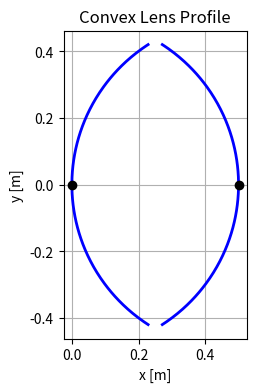

The script that saved this image: (Note: this script raises an exception after producing the figure.)
#!/usr/bin/env python3
# -*- coding: utf-8 -*-

import numpy as np
import matplotlib.pyplot as plt

def plot_lens_interface(ax, x0, radius, diameter, n_points=200, color='blue'):
    """
    指定された頂点位置 x0、曲率半径 radius、レンズ径 diameter から
    魅力的な球面（レンズ面）の座標を算出し、ax上にプロットする関数です。

    引数:
       ax: matplotlibのAxesオブジェクト
       x0: 面の頂点 (光軸との交点) のx座標 
       radius: 球面の曲率半径（正なら凸面、負なら凹面）
       diameter: レンズの直径
       n_points: 曲線描画に用いる分割点数（デフォルト200）
       color: 曲線の色（デフォルトはblue）
    """
    # y軸方向を–diameter/2〜+diameter/2の範囲で分割
    y = np.linspace(-diameter/2, diameter/2, n_points)
    # 計算時の浮動小数点誤差対策として、平方根内部が負にならないようclip
    inside_sqrt = np.clip(radius**2 - y**2, 0, None)
    if radius >= 0:
        # 正の半径の場合: 球の中心は頂点より右側にあるので、x座標は
        # x(y) = x0 + R - √(R² - y²)
        x = x0 + radius - np.sqrt(inside_sqrt)
    else:
        # 負の半径の場合: 球の中心は頂点より左側にあるので、x(y) = x0 + R + √(R² - y²)
        x = x0 + radius + np.sqrt(inside_sqrt)
    ax.plot(x, y, color=color, linewidth=2)

# JSON形式の辞書によるレンズシステムの定義
lens_system = {}
# ここではconvex lensの2面を定義（第一面：空気→レンズ、第二面：レンズ→空気）
lens_system['lens'] = []
lens_system['lens'].append({
    'thickness' : 0.5,       # 第一面の頂点位置から面までのずれ
    'radius' : 0.5,          # 第一面の曲率半径（正：凸面）
    'diameter' : 0.84,        # レンズ径
    'refractive_index' : 1.5,
})
lens_system['lens'].append({
    'thickness' : 0.5,       # 面間隔（次の面へ進むための距離）
    'radius' : -0.5,         # 第二面の曲率半径（負：凹面）
    'diameter' : 0.84,
    'refractive_index' : 1.0,
})

# プロットの準備
fig, ax = plt.subplots(figsize=(8, 4))
position_offset = 0.0  # 各面の頂点（光軸との交点）のx座標

# 各媒質境界面（レンズ面）をプロット
for lens in lens_system['lens']:
    thickness = lens['thickness']
    radius = lens['radius']
    diameter = lens['diameter']
    refractive_index = lens['refractive_index']
    
    # 光軸との交点（vertex）を黒い点でプロット
    ax.scatter(position_offset, 0, color='black', zorder=5)
    
    # 球面（レンズ面）のプロット
    plot_lens_interface(ax, position_offset, radius, diameter, color='blue')
    
    # 厚み分だけ次の面へx方向にシフト
    position_offset += thickness

# グラフの見た目を調整
ax.set_aspect('equal')
ax.set_xlabel('x [m]')
ax.set_ylabel('y [m]')
ax.set_title('Convex Lens Profile')
ax.grid(True)


# レンズ数などの情報もJSONに追加し、必要に応じてファイルに出力可能
lens_system['num'] = len(lens_system['lens'])

# https://www.optics-words.com/kikakogaku/focal_length.html
refractive_index = lens_system['lens'][0]['refractive_index']
radius0 = lens_system['lens'][0]['radius']
radius1 = lens_system['lens'][1]['radius']
thickness = lens_system['lens'][0]['thickness']
focal_length_f = (refractive_index - 1.0) * (1.0/radius0 - 1.0/radius1) + thickness / refractive_index * (refractive_index - 1.0)**2 / radius0 / radius1
focal_length = 1.0 / focal_length_f
print('focal length', focal_length)

# principal planes
## front
H = - thickness * (refractive_index - 1.0) / refractive_index / radius0
## back
H_DASH = thickness * (1.0 - refractive_index) / refractive_index / radius1

lens_system['focal_length'] = focal_length
lens_system['fonrt_principal_planes'] = H
lens_system['back_principal_planes'] = H_DASH


import json
with open('../assets/lens_system_test.json', 'w') as f:
    json.dump(lens_system, f, indent=4)


plt.show()
